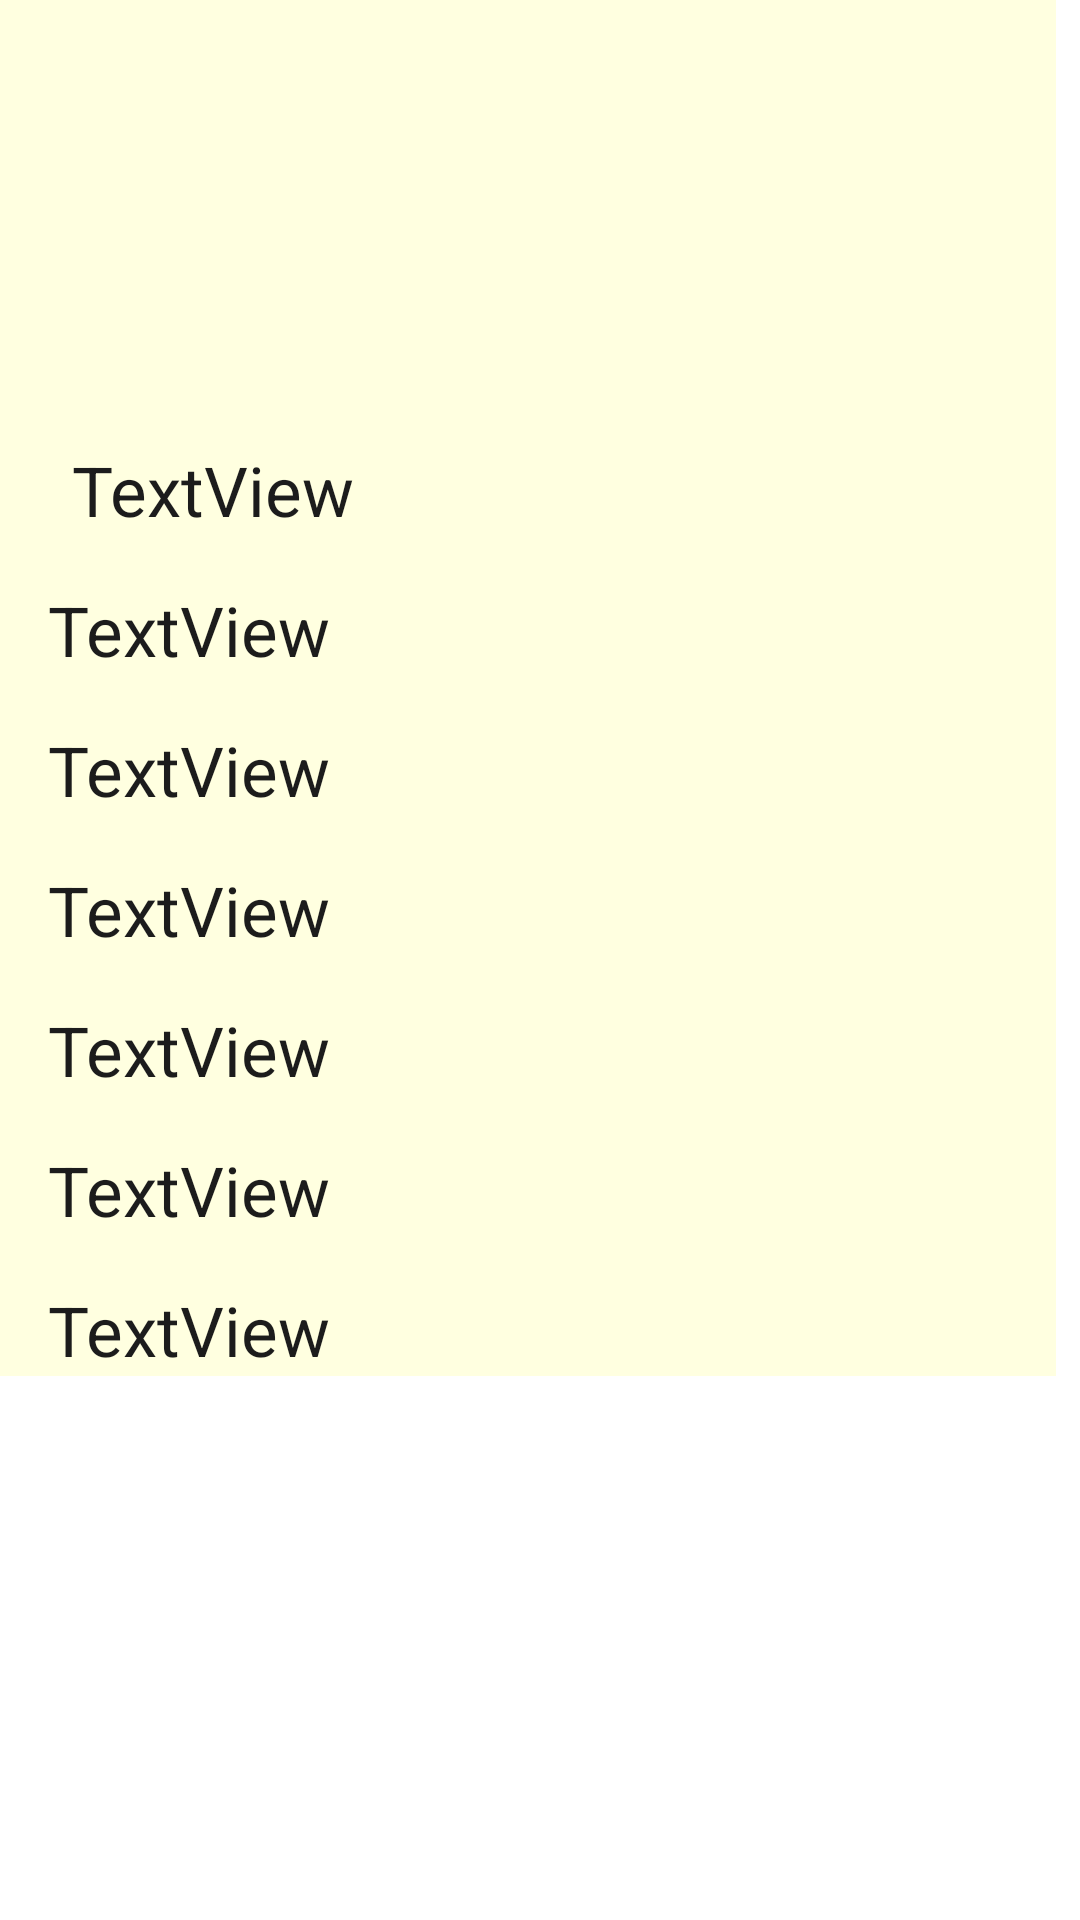

Android layout source for this screen:
<!-- AndroidManifest.xml: application theme Theme.First -->
<!-- res/layout/recipelist.xml -->
<?xml version="1.0" encoding="utf-8"?>
    <androidx.core.widget.NestedScrollView
        xmlns:android="http://schemas.android.com/apk/res/android"
        xmlns:app="http://schemas.android.com/apk/res-auto"
        xmlns:tools="http://schemas.android.com/tools"
        android:layout_width="match_parent"
        android:layout_height="wrap_content">
        <androidx.constraintlayout.widget.ConstraintLayout
        android:layout_width="match_parent"
        android:layout_height="wrap_content"
        android:background="#FFFFE0"
        android:layout_marginRight="8dp">

        <ImageView
            android:id="@+id/imageView_thumb_01"
            android:layout_width="wrap_content"
            android:layout_height="wrap_content"
            android:layout_marginStart="16dp"
            android:layout_marginTop="148dp"
            app:layout_constraintStart_toStartOf="parent"
            app:layout_constraintTop_toTopOf="parent"
            tools:srcCompat="@tools:sample/avatars" />

        <TextView
            android:id="@+id/textView_name_01"
            android:layout_width="0dp"
            android:layout_height="wrap_content"
            android:layout_marginStart="8dp"
            android:layout_marginEnd="8dp"
            android:text="TextView"
            android:textSize="23sp"
            android:textColor="#1c1c1c"
            app:layout_constraintStart_toEndOf="@+id/imageView_thumb_01"
            app:layout_constraintEnd_toEndOf="parent"
            app:layout_constraintTop_toTopOf="@+id/imageView_thumb_01" />

        

        <ImageView
            android:id="@+id/imageView_thumb_02"
            android:layout_width="wrap_content"
            android:layout_height="wrap_content"
            android:layout_marginStart="8dp"
            android:layout_marginTop="16dp"
            app:layout_constraintStart_toStartOf="parent"
            app:layout_constraintTop_toBottomOf="@+id/textView_name_01"
            tools:srcCompat="@tools:sample/avatars" />

        <TextView
            android:id="@+id/textView_name_02"
            android:layout_width="0dp"
            android:layout_height="wrap_content"
            android:layout_marginStart="8dp"
            android:layout_marginEnd="8dp"
            android:text="TextView"
            android:textSize="23sp"
            android:textColor="#1c1c1c"
            app:layout_constraintStart_toEndOf="@+id/imageView_thumb_02"
            app:layout_constraintEnd_toEndOf="parent"
            app:layout_constraintTop_toTopOf="@+id/imageView_thumb_02" />

        

        <ImageView
            android:id="@+id/imageView_thumb_03"
            android:layout_width="wrap_content"
            android:layout_height="wrap_content"
            android:layout_marginStart="8dp"
            android:layout_marginTop="16dp"
            app:layout_constraintStart_toStartOf="parent"
            app:layout_constraintTop_toBottomOf="@+id/textView_name_02"
            tools:srcCompat="@tools:sample/avatars" />

        <TextView
            android:id="@+id/textView_name_03"
            android:layout_width="0dp"
            android:layout_height="wrap_content"
            android:layout_marginStart="8dp"
            android:layout_marginEnd="8dp"
            android:text="TextView"
            android:textSize="23sp"
            android:textColor="#1c1c1c"
            app:layout_constraintStart_toEndOf="@+id/imageView_thumb_03"
            app:layout_constraintEnd_toEndOf="parent"
            app:layout_constraintTop_toTopOf="@+id/imageView_thumb_03" />

        <ImageView
            android:id="@+id/imageView_thumb_04"
            android:layout_width="wrap_content"
            android:layout_height="wrap_content"
            android:layout_marginStart="8dp"
            android:layout_marginTop="16dp"
            app:layout_constraintStart_toStartOf="parent"
            app:layout_constraintTop_toBottomOf="@+id/textView_name_03"
            tools:srcCompat="@tools:sample/avatars" />

        <TextView
            android:id="@+id/textView_name_04"
            android:layout_width="0dp"
            android:layout_height="wrap_content"
            android:layout_marginStart="8dp"
            android:layout_marginEnd="8dp"
            android:text="TextView"
            android:textSize="23sp"
            android:textColor="#1c1c1c"
            app:layout_constraintStart_toEndOf="@+id/imageView_thumb_04"
            app:layout_constraintEnd_toEndOf="parent"
            app:layout_constraintTop_toTopOf="@+id/imageView_thumb_04" />

        <ImageView
            android:id="@+id/imageView_thumb_05"
            android:layout_width="wrap_content"
            android:layout_height="wrap_content"
            android:layout_marginStart="8dp"
            android:layout_marginTop="16dp"
            app:layout_constraintStart_toStartOf="parent"
            app:layout_constraintTop_toBottomOf="@+id/textView_name_04"
            tools:srcCompat="@tools:sample/avatars" />

        <TextView
            android:id="@+id/textView_name_05"
            android:layout_width="0dp"
            android:layout_height="wrap_content"
            android:layout_marginStart="8dp"
            android:layout_marginEnd="8dp"
            android:text="TextView"
            android:textSize="23sp"
            android:textColor="#1c1c1c"
            app:layout_constraintStart_toEndOf="@+id/imageView_thumb_05"
            app:layout_constraintEnd_toEndOf="parent"
            app:layout_constraintTop_toTopOf="@+id/imageView_thumb_05" />

        <ImageView
            android:id="@+id/imageView_thumb_06"
            android:layout_width="wrap_content"
            android:layout_height="wrap_content"
            android:layout_marginStart="8dp"
            android:layout_marginTop="16dp"
            app:layout_constraintStart_toStartOf="parent"
            app:layout_constraintTop_toBottomOf="@+id/textView_name_05"
            tools:srcCompat="@tools:sample/avatars" />

        <TextView
            android:id="@+id/textView_name_06"
            android:layout_width="0dp"
            android:layout_height="wrap_content"
            android:layout_marginStart="8dp"
            android:layout_marginEnd="8dp"
            android:text="TextView"
            android:textSize="23sp"
            android:textColor="#1c1c1c"
            app:layout_constraintStart_toEndOf="@+id/imageView_thumb_06"
            app:layout_constraintEnd_toEndOf="parent"
            app:layout_constraintTop_toTopOf="@+id/imageView_thumb_06" />

        <ImageView
            android:id="@+id/imageView_thumb_07"
            android:layout_width="wrap_content"
            android:layout_height="wrap_content"
            android:layout_marginStart="8dp"
            android:layout_marginTop="16dp"
            app:layout_constraintStart_toStartOf="parent"
            app:layout_constraintTop_toBottomOf="@+id/textView_name_06"
            tools:srcCompat="@tools:sample/avatars" />

        <TextView
            android:id="@+id/textView_name_07"
            android:layout_width="0dp"
            android:layout_height="wrap_content"
            android:layout_marginStart="8dp"
            android:layout_marginEnd="8dp"
            android:text="TextView"
            android:textSize="23sp"
            android:textColor="#1c1c1c"
            app:layout_constraintStart_toEndOf="@+id/imageView_thumb_07"
            app:layout_constraintEnd_toEndOf="parent"
            app:layout_constraintTop_toTopOf="@+id/imageView_thumb_07" />
            </androidx.constraintlayout.widget.ConstraintLayout>
        </androidx.core.widget.NestedScrollView>
<!-- resources referenced by this layout -->
<resources>
  <style name="Theme.First" parent="Theme.MaterialComponents.DayNight.DarkActionBar">
          
          <item name="colorPrimary">@color/purple_500</item>
          <item name="colorPrimaryVariant">@color/purple_700</item>
          <item name="colorOnPrimary">@color/white</item>
          
          <item name="colorSecondary">@color/teal_200</item>
          <item name="colorSecondaryVariant">@color/teal_700</item>
          <item name="colorOnSecondary">@color/black</item>
          
          <item name="android:statusBarColor">?attr/colorPrimaryVariant</item>
          
          <item name="windowNoTitle">false</item>
      </style>
  <!-- not gathered from this repository: default colours our renderer supplied (Android Studio template values) -->
  <color name="purple_500">#FF6200EE</color>
  <color name="purple_700">#FF3700B3</color>
  <color name="teal_200">#FF03DAC5</color>
  <color name="teal_700">#FF018786</color>
  <color name="black">#FF000000</color>
  <color name="white">#FFFFFFFF</color>
</resources>
